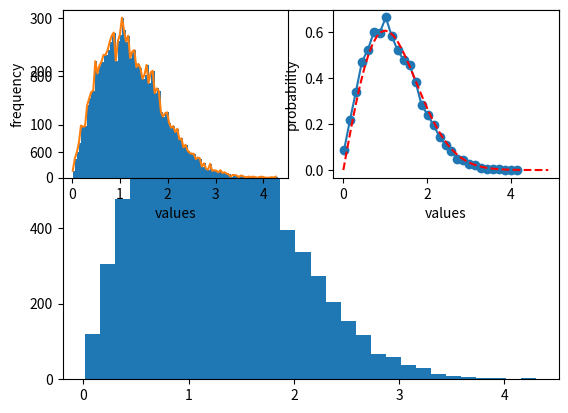

The matplotlib source for this figure:
import numpy as np
import matplotlib.pyplot as plt
from time import time
import math


# def normfun(x, mu, sigma):
#     pdf = np.exp(-((x - mu) ** 2) / (2 * sigma ** 2)) / (sigma * np.sqrt(2 * np.pi))
#     return pdf


def raylifun(x, mu, sigma):
    pdf = x * np.exp(-((x - mu) ** 2) / (2 * sigma ** 2)) / sigma ** 2
    return pdf


startTime = time()
xaxis = np.linspace(-10, 10, 200)
miu = 0
delta = 1
np.random.seed(1)
N = 10000
rand1 = np.random.rand(N)
rand2 = np.random.rand(N)
y1 = np.arange(10000, dtype=float)
y2 = np.arange(10000, dtype=float)
for index, value in enumerate(rand1):
    a = (-2 * math.log(value))
    y1[index] = pow(a, 0.5)
    y1[index] = miu + delta * y1[index]
    for index, value in enumerate(rand2):
        y2[index] = y1[index] * math.sin(2 * math.pi * value)
        y2[index] = miu + delta * y2[index]
        break
# print(y1)
# print("#####################")
# print(y2)
# patches=plt.hist(y2,bins=100)
# plt.show()
patches2 = plt.hist(y1, bins=30)
plt.subplot(221)
patches = plt.hist(y1, bins=100)
plt.plot(patches[1][:-1], patches[0])
plt.xlabel("values")
plt.ylabel("frequency")

# plt.subplot(222)
# patches1 = plt.hist(y2, bins=100)
# plt.plot(patches1[1][:-1], patches1[0])
# plt.xlabel("values")
# plt.ylabel("frequency")

plt.subplot(222)
plt.scatter(patches2[1][:-1], patches2[0] / 1400)
plt.plot(patches2[1][:-1], patches2[0] / 1400)
plt.xlabel("values")
plt.ylabel("probability")
c = np.arange(0, 5, 0.1)
d = raylifun(c, 0, 1)
plt.plot(c, d, 'r--')

# plt.subplot(224)
# plt.scatter(patches1[1][:-1], patches1[0] / 800)
# plt.plot(patches1[1][:-1], patches1[0] / 800)
# plt.xlabel("values")
# plt.ylabel("probability")
# b = np.arange(-5, 5, 0.1)
# a = normfun(b, 0, 1)
# plt.plot(b, a, 'r--')
duratrion = time() - startTime
print(duratrion)
plt.show()
